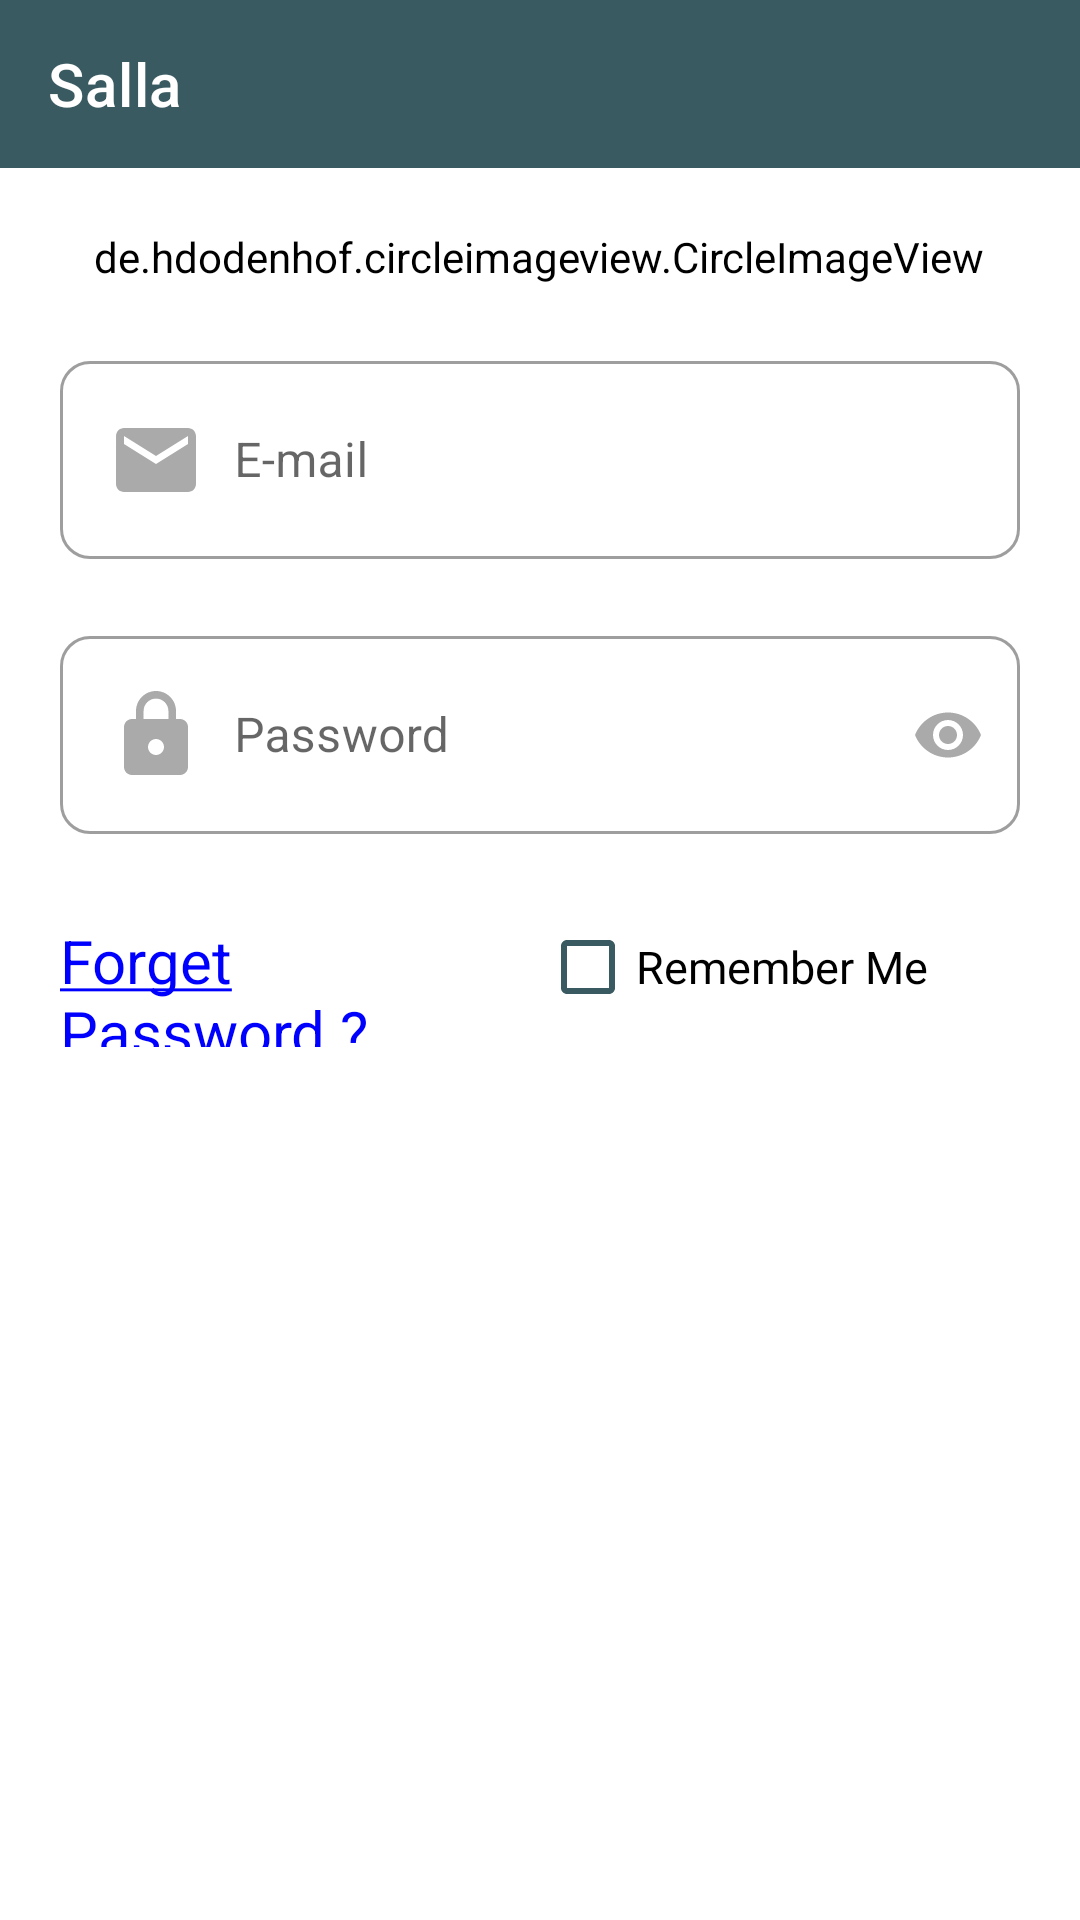

Produce the Android XML layout that renders to this screen, including the resource entries it uses.
<!-- AndroidManifest.xml: application theme Theme.Salla -->
<!-- res/layout/activity_main.xml -->
<?xml version="1.0" encoding="utf-8"?>
<LinearLayout xmlns:android="http://schemas.android.com/apk/res/android"
    xmlns:app="http://schemas.android.com/apk/res-auto"
    xmlns:tools="http://schemas.android.com/tools"
    android:layout_width="match_parent"
    android:layout_height="match_parent"
    android:orientation="vertical"
    tools:context=".MainActivity">

    <androidx.appcompat.widget.Toolbar
        android:layout_width="match_parent"
        android:layout_height="wrap_content"
        android:id="@+id/toolBarLogin"
        app:title="Salla"
        android:background="@color/colorPrimary"
        android:theme="@style/ThemeOverlay.AppCompat.Dark.ActionBar"/>

    <LinearLayout
        android:layout_width="match_parent"
        android:layout_height="match_parent"
        android:orientation="vertical"
        android:padding="20dp">
        <de.hdodenhof.circleimageview.CircleImageView
            android:layout_width="wrap_content"
            android:layout_height="wrap_content"
            android:layout_gravity="center"
            android:src="@drawable/ic_login_logo"
            android:background="@color/white"
            android:backgroundTint="@color/white"
            android:layout_marginBottom="20dp"
            />

        <com.google.android.material.textfield.TextInputLayout
            style="@style/Widget.MaterialComponents.TextInputLayout.OutlinedBox"
            android:layout_width="match_parent"
            android:layout_height="wrap_content"
            android:id="@+id/edtEmailLayoutLogin"
            app:boxCornerRadiusBottomEnd="10dp"
            app:boxCornerRadiusBottomStart="10dp"
            app:boxCornerRadiusTopEnd="10dp"
            app:boxCornerRadiusTopStart="10dp"
            android:hint="E-mail"
            app:endIconMode="clear_text"
            app:errorEnabled="true"
            app:errorTextColor="@color/red"
            >
            <com.google.android.material.textfield.TextInputEditText
                android:layout_width="match_parent"
                android:layout_height="match_parent"
                android:drawableStart="@drawable/ic_email_toggle"
                android:drawablePadding="10dp"
                android:inputType="textEmailAddress"
                android:id="@+id/edtEmailLogin"/>
        </com.google.android.material.textfield.TextInputLayout>

        <com.google.android.material.textfield.TextInputLayout
            style="@style/Widget.MaterialComponents.TextInputLayout.OutlinedBox"
            android:layout_width="match_parent"
            android:layout_height="wrap_content"
            android:id="@+id/edtPasswordLayoutLogin"
            app:boxCornerRadiusBottomEnd="10dp"
            app:boxCornerRadiusBottomStart="10dp"
            app:boxCornerRadiusTopEnd="10dp"
            app:boxCornerRadiusTopStart="10dp"
            android:hint="Password"
            app:endIconMode="password_toggle"
            app:endIconTint="@color/darker_grey"
            app:errorEnabled="true"
            app:errorTextColor="@color/red"
            >
            <com.google.android.material.textfield.TextInputEditText
                android:layout_width="match_parent"
                android:layout_height="match_parent"
                android:drawableStart="@drawable/ic_pass_lock_toggle"
                android:drawablePadding="10dp"
                android:inputType="textPassword"
                android:id="@+id/edtPasswordLogin"/>
        </com.google.android.material.textfield.TextInputLayout>

        <LinearLayout
            android:layout_width="match_parent"
            android:layout_height="wrap_content"
            android:orientation="horizontal">
            <TextView
                android:id="@+id/txtResetPassword"
                android:layout_width="match_parent"
                android:layout_height="wrap_content"
                android:text="@string/forget_pass"
                android:textSize="20sp"
                android:textColor="@color/blue"
                android:layout_weight="1"
                />
            <CheckBox
                android:id="@+id/checkRemember"
                android:layout_width="match_parent"
                android:layout_height="wrap_content"
                android:text="Remember Me"
                android:textColor="@color/black"
                android:textSize="15sp"
                android:buttonTint="@color/colorPrimary"
                android:layout_weight="1"/>
        </LinearLayout>

        <Button
            android:layout_width="match_parent"
            android:layout_height="wrap_content"
            android:id="@+id/btnLogin"
            android:text="Login"
            android:textSize="15sp"
            android:textAllCaps="true"
            android:textColor="@color/white"
            android:background="@drawable/button_shape"
            android:layout_marginBottom="15dp"
            android:layout_marginTop="5dp"
            />

        <Button
            android:layout_width="match_parent"
            android:layout_height="wrap_content"
            android:id="@+id/btnRegister"
            android:text="Register"
            android:textSize="15sp"
            android:textAllCaps="true"
            android:textColor="@color/white"
            android:background="@drawable/button_shape"
            />

    </LinearLayout>

</LinearLayout>
<!-- resources referenced by this layout -->
<resources>
  <color name="black">#FF000000</color>
  <color name="blue">#0000ff</color>
  <color name="colorPrimary">#395a61</color>
  <color name="darker_grey">#aaa</color>
  <color name="red">#ff0000</color>
  <color name="white">#FFFFFFFF</color>
  <!-- drawable button_shape (drawable) -->
  <?xml version="1.0" encoding="utf-8"?>
  <ripple android:color="@color/darker_grey"
      xmlns:android="http://schemas.android.com/apk/res/android">
      <item>
          <shape android:shape="rectangle">
              <corners android:radius="15dp"/>
          </shape>
      </item>
  </ripple>
  <!-- drawable ic_email_toggle (drawable) -->
  <?xml version="1.0" encoding="utf-8"?>
  <selector xmlns:android="http://schemas.android.com/apk/res/android">
      <item android:state_focused="true" android:drawable="@drawable/ic_email_focus">
      </item>
      <item android:state_focused="false" android:drawable="@drawable/ic_email_not_focus" >
      </item>
  </selector>
  <!-- drawable ic_pass_lock_toggle (drawable) -->
  <?xml version="1.0" encoding="utf-8"?>
  <selector xmlns:android="http://schemas.android.com/apk/res/android">
  <item android:state_focused="true" android:drawable="@drawable/ic_lock_focus"></item>
  <item android:state_focused="false" android:drawable="@drawable/ic_lock_not_focus"></item>
  </selector>
  <string name="forget_pass"><u>Forget Password ?</u></string>
  <style name="Theme.Salla" parent="Theme.MaterialComponents.DayNight.NoActionBar">
          
          <item name="colorPrimary">@color/colorPrimary</item>
          <item name="colorPrimaryVariant">@color/colorPrimaryVariant</item>
          <item name="colorOnPrimary">@color/white</item>
          
          <item name="colorSecondary">@color/teal_200</item>
          <item name="colorSecondaryVariant">@color/teal_700</item>
          <item name="colorOnSecondary">@color/black</item>
          
          <item name="android:statusBarColor" tools:targetApi="l">?attr/colorPrimaryVariant</item>
          
      </style>
  <!-- drawable ic_email_focus (drawable) -->
  <vector xmlns:android="http://schemas.android.com/apk/res/android"
      android:width="32dp"
      android:height="32dp"
      android:viewportWidth="24"
      android:viewportHeight="24"
      android:tint="@color/colorPrimary">
    <path
        android:fillColor="@android:color/white"
        android:pathData="M20,4L4,4c-1.1,0 -1.99,0.9 -1.99,2L2,18c0,1.1 0.9,2 2,2h16c1.1,0 2,-0.9 2,-2L22,6c0,-1.1 -0.9,-2 -2,-2zM20,8l-8,5 -8,-5L4,6l8,5 8,-5v2z"/>
  </vector>
  <!-- drawable ic_email_not_focus (drawable) -->
  <vector android:height="32dp" android:tint="@color/darker_grey"
      android:viewportHeight="24" android:viewportWidth="24"
      android:width="32dp" xmlns:android="http://schemas.android.com/apk/res/android">
      <path android:fillColor="@android:color/white" android:pathData="M20,4L4,4c-1.1,0 -1.99,0.9 -1.99,2L2,18c0,1.1 0.9,2 2,2h16c1.1,0 2,-0.9 2,-2L22,6c0,-1.1 -0.9,-2 -2,-2zM20,8l-8,5 -8,-5L4,6l8,5 8,-5v2z"/>
  </vector>
  <!-- drawable ic_lock_focus (drawable) -->
  <vector android:height="32dp" android:tint="@color/colorPrimary"
      android:viewportHeight="24" android:viewportWidth="24"
      android:width="32dp" xmlns:android="http://schemas.android.com/apk/res/android">
      <path android:fillColor="@android:color/white" android:pathData="M18,8h-1L17,6c0,-2.76 -2.24,-5 -5,-5S7,3.24 7,6v2L6,8c-1.1,0 -2,0.9 -2,2v10c0,1.1 0.9,2 2,2h12c1.1,0 2,-0.9 2,-2L20,10c0,-1.1 -0.9,-2 -2,-2zM12,17c-1.1,0 -2,-0.9 -2,-2s0.9,-2 2,-2 2,0.9 2,2 -0.9,2 -2,2zM15.1,8L8.9,8L8.9,6c0,-1.71 1.39,-3.1 3.1,-3.1 1.71,0 3.1,1.39 3.1,3.1v2z"/>
  </vector>
  <color name="colorPrimaryVariant">#4c6a70 </color>
  <color name="teal_200">#FF03DAC5</color>
  <color name="teal_700">#FF018786</color>
</resources>
